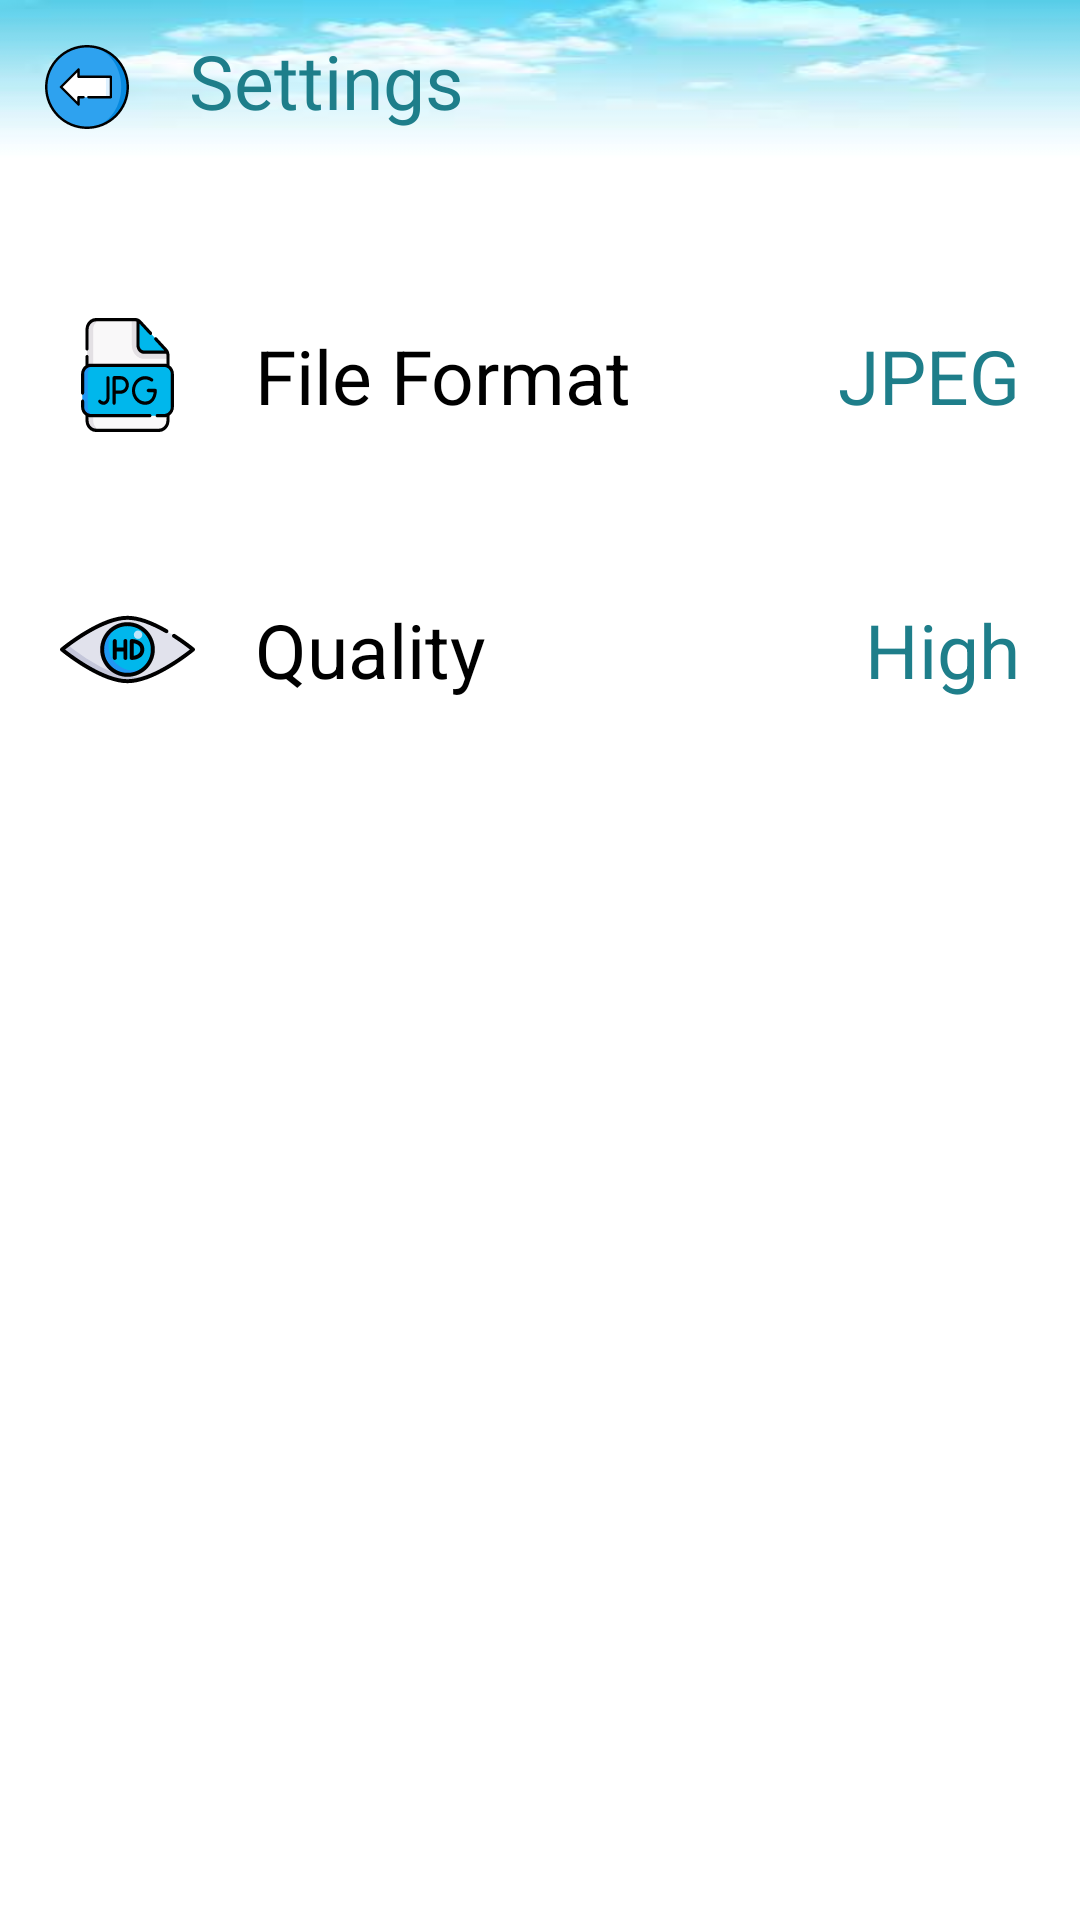

The Android layout XML behind this screen, and the referenced resources:
<!-- AndroidManifest.xml: application theme Theme.VideoToPhoto -->
<!-- res/layout/activity_setting.xml -->
<?xml version="1.0" encoding="utf-8"?>
<androidx.constraintlayout.widget.ConstraintLayout xmlns:android="http://schemas.android.com/apk/res/android"
    xmlns:app="http://schemas.android.com/apk/res-auto"
    xmlns:tools="http://schemas.android.com/tools"
    android:layout_width="match_parent"
    android:layout_height="match_parent"
    tools:context=".view.activity.SettingActivity">

    <View
        android:id="@+id/v_bg"
        android:layout_width="match_parent"
        android:layout_height="@dimen/view_height"
        android:background="@drawable/toolbar_cloud_bg"
        app:layout_constraintLeft_toLeftOf="parent"
        app:layout_constraintTop_toTopOf="parent" />

    <ImageView
        android:id="@+id/img_back"
        android:layout_width="wrap_content"
        android:layout_height="wrap_content"
        android:layout_margin="15dp"
        android:src="@drawable/ic_back_arrow"
        app:layout_constraintLeft_toLeftOf="@id/v_bg"
        app:layout_constraintTop_toTopOf="@id/v_bg" />

    <TextView
        android:layout_width="wrap_content"
        android:layout_height="wrap_content"
        android:layout_marginStart="20dp"
        android:layout_marginTop="10dp"
        android:fontFamily="@font/joti_one"
        android:text="@string/activity_setting"
        android:textColor="@color/blue"
        android:textSize="25sp"
        app:layout_constraintStart_toEndOf="@id/img_back"
        app:layout_constraintTop_toTopOf="@id/v_bg" />

    <ImageView
        android:id="@+id/jpeg"
        android:layout_width="wrap_content"
        android:layout_height="wrap_content"
        android:layout_marginTop="50dp"
        android:src="@drawable/ic_jpeg"
        app:layout_constraintEnd_toEndOf="@id/hd"
        app:layout_constraintStart_toStartOf="@id/hd"
        app:layout_constraintTop_toBottomOf="@id/v_bg" />

    <TextView
        android:id="@+id/format"
        android:layout_width="wrap_content"
        android:layout_height="wrap_content"
        android:text="@string/format"
        android:textColor="@color/black"
        android:textSize="@dimen/app_name_text_size"
        app:layout_constraintBottom_toBottomOf="@id/jpeg"
        app:layout_constraintLeft_toRightOf="@id/jpeg"
        app:layout_constraintStart_toStartOf="@id/quality"
        app:layout_constraintTop_toTopOf="@id/jpeg" />

    <TextView
        android:id="@+id/txt_format"
        android:layout_width="wrap_content"
        android:layout_height="wrap_content"
        android:layout_marginEnd="20dp"
        android:text="JPEG"
        android:textColor="@color/blue"
        android:textSize="@dimen/app_name_text_size"
        app:layout_constraintBottom_toBottomOf="@id/format"
        app:layout_constraintRight_toRightOf="parent"
        app:layout_constraintTop_toTopOf="@id/format" />

    <ImageView
        android:id="@+id/hd"
        android:layout_width="wrap_content"
        android:layout_height="wrap_content"
        android:layout_marginStart="20dp"
        android:layout_marginTop="50dp"
        android:src="@drawable/ic_hd"
        app:layout_constraintLeft_toLeftOf="parent"
        app:layout_constraintTop_toBottomOf="@id/jpeg" />

    <TextView
        android:id="@+id/quality"
        android:layout_width="wrap_content"
        android:layout_height="wrap_content"
        android:layout_marginStart="20dp"
        android:text="@string/quality"
        android:textColor="@color/black"
        android:textSize="@dimen/app_name_text_size"
        app:layout_constraintBottom_toBottomOf="@id/hd"
        app:layout_constraintLeft_toRightOf="@id/hd"
        app:layout_constraintTop_toTopOf="@id/hd" />

    <TextView
        android:id="@+id/txt_quality"
        android:layout_width="wrap_content"
        android:layout_height="wrap_content"
        android:layout_marginEnd="20dp"
        android:text="High"
        android:textColor="@color/blue"
        android:textSize="@dimen/app_name_text_size"
        app:layout_constraintBottom_toBottomOf="@id/quality"
        app:layout_constraintRight_toRightOf="parent"
        app:layout_constraintTop_toTopOf="@id/quality" />

</androidx.constraintlayout.widget.ConstraintLayout>
<!-- resources referenced by this layout -->
<resources>
  <color name="black">#FF000000</color>
  <color name="blue">#1E7E8A</color>
  <dimen name="app_name_text_size">25sp</dimen>
  <dimen name="view_height">56dp</dimen>
  <!-- drawable ic_back_arrow (drawable) -->
  <vector xmlns:android="http://schemas.android.com/apk/res/android"
      android:width="28dp"
      android:height="28dp"
      android:viewportWidth="512"
      android:viewportHeight="512">
      <path
          android:fillColor="#0789DE"
          android:pathData="M256,7.5v497c137.243,0 248.5,-111.257 248.5,-248.5S393.243,7.5 256,7.5z" />
      <path
          android:fillColor="#2EA2EF"
          android:pathData="M464.5,256C464.5,118.757 371.151,7.5 256,7.5C118.757,7.5 7.5,118.757 7.5,256S118.757,504.5 256,504.5C371.151,504.5 464.5,393.243 464.5,256z" />
      <path
          android:fillColor="#DEF1FF"
          android:pathData="M401.5,194l-30,0l-30,62l30,62l30,0z" />
      <path
          android:fillColor="#FFFFFF"
          android:pathData="M204.5,194l0,-45l-107,107l107,107l0,-45l167,0l0,-124z" />
      <path
          android:fillColor="#FF000000"
          android:pathData="M437.02,74.98C388.668,26.629 324.38,0 256,0S123.332,26.629 74.98,74.98S0,187.62 0,256s26.629,132.668 74.98,181.02S187.62,512 256,512s132.668,-26.629 181.02,-74.98S512,324.38 512,256S485.371,123.332 437.02,74.98zM256,497C123.112,497 15,388.888 15,256S123.112,15 256,15s241,108.112 241,241S388.888,497 256,497z" />
      <path
          android:fillColor="#FF000000"
          android:pathData="M401.5,186.5H212V149c0,-3.033 -1.827,-5.769 -4.63,-6.929c-2.803,-1.163 -6.028,-0.52 -8.174,1.625l-107,107c-2.929,2.93 -2.929,7.678 0,10.607l107,107c1.436,1.435 3.354,2.196 5.306,2.196c0.966,0 1.94,-0.187 2.868,-0.571c2.803,-1.16 4.63,-3.896 4.63,-6.929v-37.5h22.5c4.143,0 7.5,-3.357 7.5,-7.5s-3.357,-7.5 -7.5,-7.5h-30c-4.143,0 -7.5,3.357 -7.5,7.5v26.894L108.106,256L197,167.106V194c0,4.143 3.357,7.5 7.5,7.5H394v109H264.5c-4.143,0 -7.5,3.357 -7.5,7.5s3.357,7.5 7.5,7.5h137c4.143,0 7.5,-3.357 7.5,-7.5V194C409,189.857 405.643,186.5 401.5,186.5z" />
  </vector>
  <!-- drawable ic_hd: vector/xml drawable (drawable, 3611 chars, omitted) -->
  <!-- drawable ic_jpeg: vector/xml drawable (drawable, 4961 chars, omitted) -->
  <!-- drawable toolbar_cloud_bg: jpg bitmap (drawable, 2963 bytes) -->
  <string name="activity_setting">Settings</string>
  <string name="format">File Format</string>
  <string name="quality">Quality</string>
  <style name="Theme.VideoToPhoto" parent="Theme.MaterialComponents.DayNight.NoActionBar">
          
          <item name="colorPrimary">@color/purple_500</item>
          <item name="colorPrimaryVariant">@color/purple_700</item>
          <item name="colorOnPrimary">@color/white</item>
          
          <item name="colorSecondary">@color/teal_200</item>
          <item name="colorSecondaryVariant">@color/teal_700</item>
          <item name="colorOnSecondary">@color/black</item>
          
          <item name="android:statusBarColor" tools:targetApi="l">?attr/colorPrimaryVariant</item>
          
      </style>
  <color name="purple_500">#FF6200EE</color>
  <color name="purple_700">#FF3700B3</color>
  <color name="white">#FFFFFFFF</color>
  <color name="teal_200">#FF03DAC5</color>
  <color name="teal_700">#FF018786</color>
</resources>
